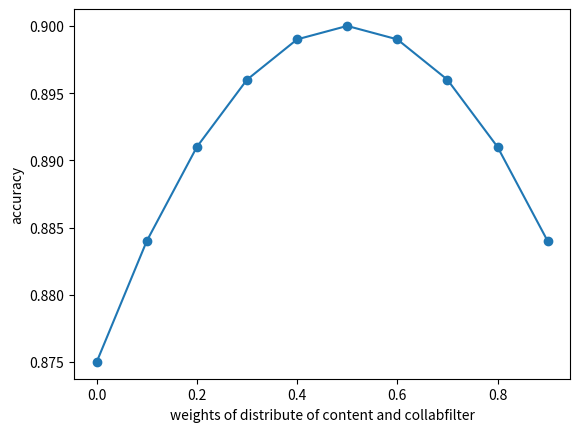

Write the Python code that produced this figure.
import random

import numpy as np
import matplotlib.pyplot as plt


# saved results
# i0 和 i1的实验结果和预设值
content_r = [
    "Sick",
    "Eat It",
    "I Cain't Say No",
    "Poppies",
    "Older Gods",
    "Most Of Us",
    "I Don't Wanna Work",
    "Sifting",
    "The Tin Man",
    "I Don't Know Why",
]
cf_r = [
    "Nine Million Bicycles",
    "If You Were A Sailboat",
    "Shy Boy",
    "I Cried For You",
    "Spider's Web",
    "Piece By Piece",
    "On The Road Again",
    "Blues In The Night",
    "Blue Shoes",
    "Thank You Stars",
]

content_target = [
    "Sick",
    "Eat It",
    "I Cain't Say No",
    "Poppies",
    "Older Gods",
    "Most Of Us",
    "I Don't Wanna Work",
    "Sifting",
    "Yesterday Once More",
    "Love Story",
]
cf_target = [
    "Thank U, Next",
    "If You Were A Sailboat",
    "Shy Boy",
    "I Cried For You",
    "Spider's Web",
    "Piece By Piece",
    "On The Road Again",
    "Blues In The Night",
    "Blue Shoes",
    "Thank You Stars",
]


r1 = 0
for item in content_r:
    if item in content_target:
        r1 += 1
accuracy11 = r1 / len(content_r)
print(accuracy11)


r2 = 0
for item in cf_r:
    if item in cf_target:
        r2 += 1
accuracy22 = r2 / len(content_r)
print(accuracy22)


weights = [x * 0.1 for x in range(0, 10)]
print("weights=\n", weights)

# my distribute weight between content recommend and collaborate filter

combines_accuracy = [
    accuracy11 * ((w - 0.5) ** 2) + accuracy22 * (1 - (w - 0.5) ** 2) for w in weights
]
print("combines_accuracy=\n", combines_accuracy)


plt.scatter(weights, combines_accuracy)
plt.plot(weights, combines_accuracy)

plt.xlabel("weights of distribute of content and collabfilter")
plt.ylabel("accuracy")

plt.show()

# get the final recommend reuslts
print("#" * 30)
numbers = list(range(0, 9))
# print('numbers=', numbers)
results = []

for i in range(5):
    choice = random.choice(numbers)
    print(choice)
    c = content_r[choice]
    if c not in results:
        results.append(c)

for i in range(5):
    choice = random.choice(numbers)
    print(choice)
    c = cf_r[choice]
    if c not in results:
        results.append(c)

print("final recommend results=", results)
